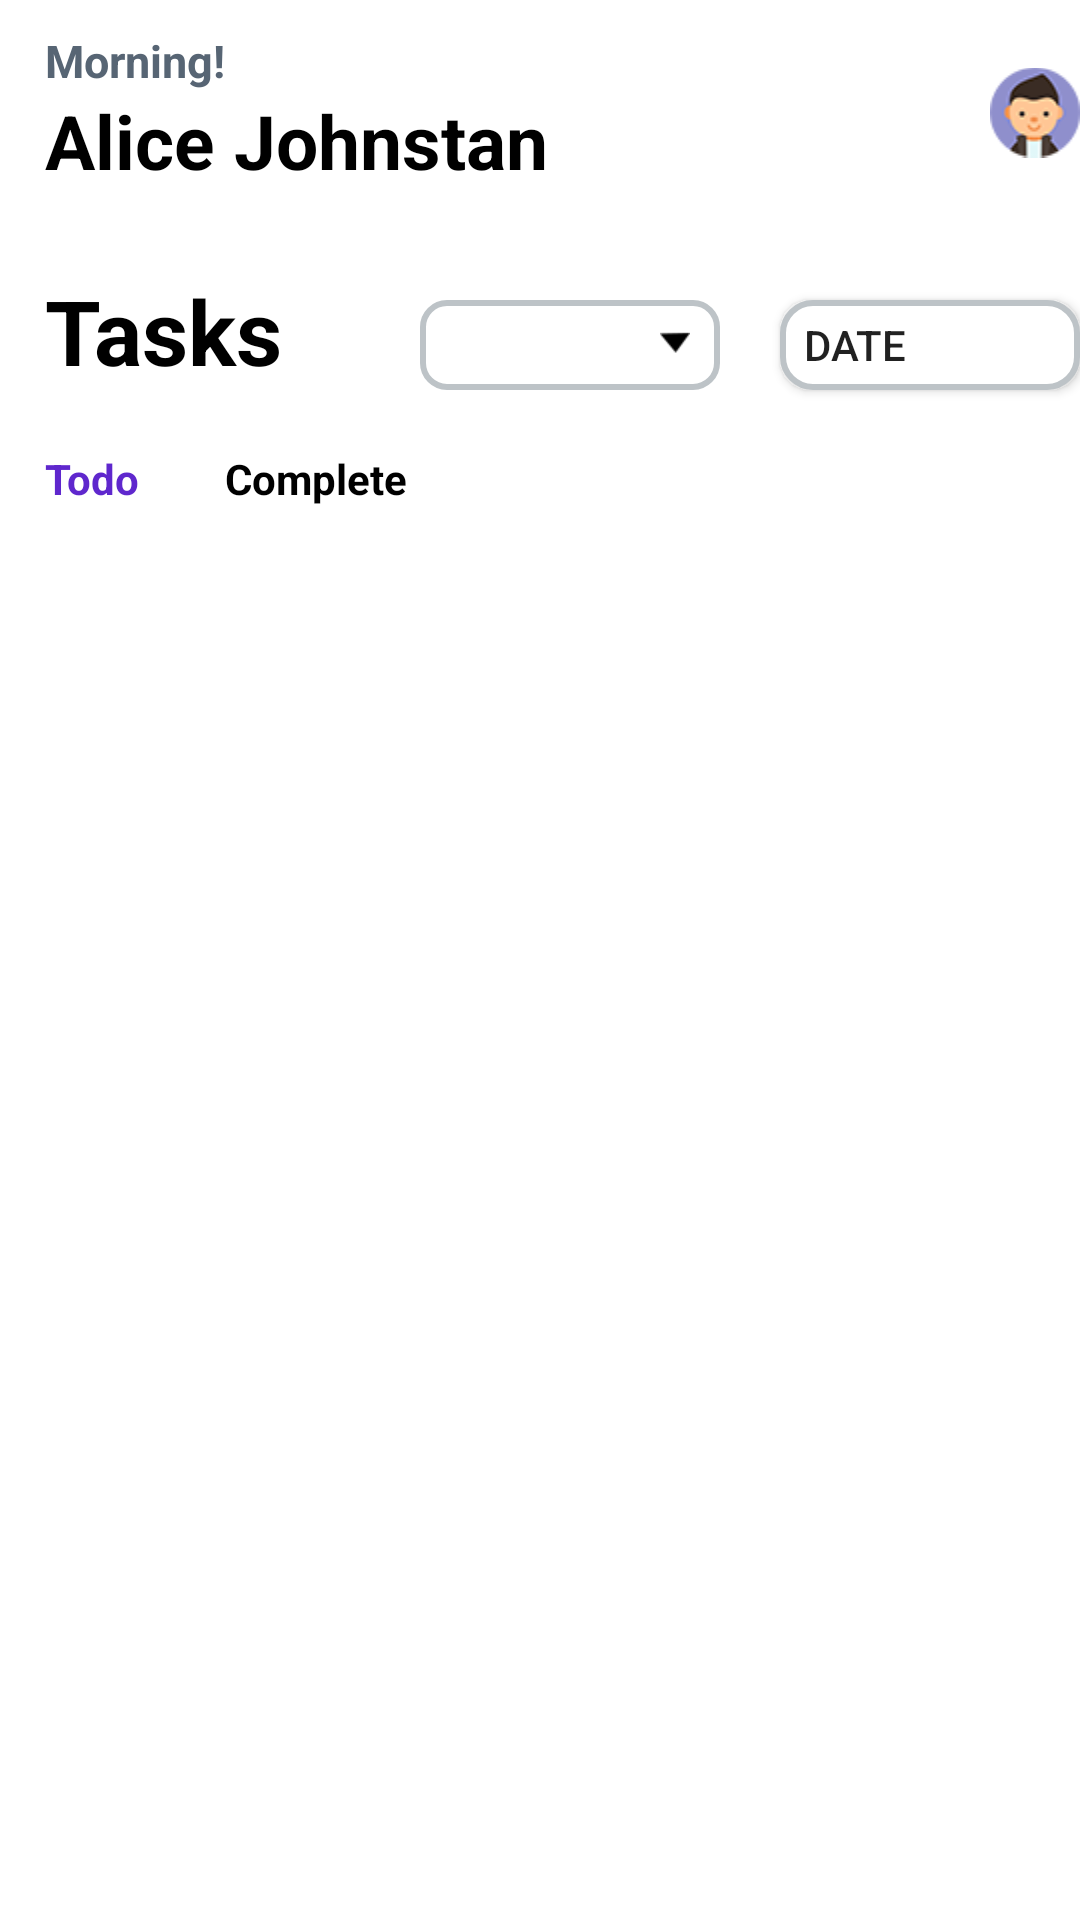

Android layout source for this screen:
<!-- AndroidManifest.xml: application theme Theme.Todoapp -->
<!-- res/layout/activity_task_item_list.xml -->
<?xml version="1.0" encoding="utf-8"?>
<RelativeLayout xmlns:android="http://schemas.android.com/apk/res/android"
    xmlns:tools="http://schemas.android.com/tools"
    android:layout_width="match_parent"
    android:layout_height="match_parent"
    tools:context=".MainActivity"
    android:background="@color/white"
    >


    <TextView
        android:layout_width="wrap_content"
        android:layout_height="wrap_content"
        android:text="@string/morning"
        android:textColor="@color/gray"
        android:textSize="15dp"
        android:textStyle="bold"
        android:padding="10dp"
        android:paddingStart="15dp"
        />

    <TextView
        android:layout_width="wrap_content"
        android:layout_height="wrap_content"
        android:text="@string/user_name"
        android:textColor="@color/black"
        android:textSize="25dp"
        android:textStyle="bold"
        android:layout_marginTop="20dp"
        android:padding="10dp"
        android:paddingStart="15dp"
        />

    <TextView
        android:layout_width="wrap_content"
        android:layout_height="wrap_content"
        android:text="@string/tasks_name"
        android:textColor="@color/black"
        android:textSize="30dp"
        android:textStyle="bold"
        android:padding="10dp"
        android:paddingStart="15dp"
        android:layout_marginTop="80dp"
        />

    <ImageView
        android:layout_width="45dp"
        android:layout_height="45dp"
        android:src="@drawable/user_profile_2"
        android:layout_marginTop="15dp"
        android:layout_marginStart="330dp"

        />





    <Spinner
        android:id="@+id/prioritySpinner"
        android:layout_width="100dp"
        android:layout_height="30dp"
        android:prompt="@string/priority_label"
        android:layout_marginTop="100dp"
        android:layout_marginStart="140dp"

        android:background="@drawable/custom_spinner_background2"/>






    <Button
        android:id="@+id/datePickerButton"
        android:layout_width="100dp"
        android:layout_height="30dp"
        android:text="@string/date_lowercase"
        android:layout_marginTop="100dp"
        android:layout_marginStart="260dp"
        android:gravity="center_vertical"
        android:background="@drawable/edit_text_background2"
        android:paddingStart="8dp"/>

    <ImageView
        android:layout_width="20dp"
        android:layout_height="20dp"
        android:src="@drawable/baseline_calendar_month_24"
        android:layout_marginTop="105dp"
        android:layout_marginStart="320dp"
        android:elevation="8dp"


        />
    
    <TextView
        android:layout_width="wrap_content"
        android:layout_height="wrap_content"
        android:text="@string/todo"
        android:textColor="@color/light_purple"
        android:textStyle="bold"
        android:layout_marginStart="15dp"
        android:layout_marginTop="150dp"
        />

    <TextView
        android:layout_width="wrap_content"
        android:layout_height="wrap_content"
        android:text="@string/complete"
        android:textColor="@color/black"
        android:textStyle="bold"
        android:layout_marginStart="75dp"
        android:layout_marginTop="150dp"
        />

    <LinearLayout
        android:layout_width="match_parent"
        android:layout_height="match_parent"
        android:orientation="vertical"
       >

        <ListView
            android:id="@+id/listviewbox"
            android:layout_width="match_parent"
            android:layout_height="wrap_content"
            android:background="@color/white"
            android:layout_marginTop="200dp"
            android:paddingTop="10dp"
            android:layout_marginHorizontal="20dp"
            android:divider="#00000000"
            android:dividerHeight="10dp"/>
    </LinearLayout>


    <Button
        android:layout_width="50dp"
        android:layout_height="50dp"
        android:id="@+id/addBtn"
        android:gravity="center_horizontal"
        android:text="@string/plus_mark"
        android:textSize="40dp"
        android:textColor="@color/white"
        android:background="@drawable/edit_button_background"
        android:layout_marginTop="700dp"
        android:layout_centerHorizontal="true"

        />


</RelativeLayout>
<!-- res/layout/activity_profilebox.xml (included above) -->
<?xml version="1.0" encoding="utf-8"?>
<RelativeLayout
    xmlns:android="http://schemas.android.com/apk/res/android"
    xmlns:app="http://schemas.android.com/apk/res-auto"
    xmlns:tools="http://schemas.android.com/tools"
    android:layout_width="match_parent"
    android:layout_height="match_parent"
    tools:context=".Profilebox">

    <TextView
        android:layout_width="wrap_content"
        android:layout_height="wrap_content"
        android:text="@string/morning"
        android:textColor="@color/gray"
        android:textSize="15dp"
        android:textStyle="bold"
        android:padding="10dp"
        />

    <TextView
        android:layout_width="wrap_content"
        android:layout_height="wrap_content"
        android:text="@string/user_name"
        android:textColor="@color/black"
        android:textSize="25dp"
        android:textStyle="bold"
        android:layout_marginTop="20dp"
        android:padding="10dp"
        />

    <TextView
        android:layout_width="wrap_content"
        android:layout_height="wrap_content"
        android:text="@string/tasks_name"
        android:textColor="@color/black"
        android:textSize="30dp"
        android:textStyle="bold"
        android:padding="10dp"
        android:layout_marginTop="80dp"
        />

    <ImageView
        android:layout_width="45dp"
        android:layout_height="45dp"
        android:src="@drawable/user_profile_2"
        android:layout_marginTop="15dp"
        android:layout_marginStart="330dp"

        />

    <Spinner
        android:id="@+id/dropdownMenuProfile"
        android:background="@drawable/edit_text_background2"
        android:layout_width="100dp"
        android:layout_height="48dp"
        android:layout_marginTop="100dp"
        android:layout_marginStart="140dp"


        />



    <Button
        android:id="@+id/datePickerButton"
        android:layout_width="wrap_content"
        android:layout_height="wrap_content"
        android:text="Select Date"
            android:layout_marginTop="100dp"
            android:layout_marginStart="260dp"
        />








</RelativeLayout>
<!-- resources referenced by this layout -->
<resources>
  <color name="black">#FF000000</color>
  <color name="gray">#576574</color>
  <color name="light_purple">#5f27cd</color>
  <color name="white">#FFFFFFFF</color>
  <!-- drawable custom_spinner_background2 (drawable) -->
  <layer-list xmlns:android="http://schemas.android.com/apk/res/android">
      
      <item>
          <shape android:shape="rectangle">
              <solid android:color="@android:color/white" />
              <stroke
                  android:width="2dp"
                  android:color="#bdc3c7" /> 
              <corners android:radius="8dp" /> 
          </shape>
      </item>
  
  
  
      
      <item
          android:left="80dp"
          android:top="9dp"
          android:width="10dp"
          android:height="10dp"
          android:drawable="@drawable/drop_down_1"
          android:drawableTint="#000000" /> 
  </layer-list>
  <!-- drawable edit_button_background (drawable) -->
  <?xml version="1.0" encoding="utf-8"?>
  <selector xmlns:android="http://schemas.android.com/apk/res/android">
  
      <item>
  
          <shape android:shape="rectangle">
  
              <solid android:color="@color/light_purple" />
              <corners android:radius="7dp" />
  
  
  
          </shape>
  
      </item>
  
  </selector>
  <!-- drawable edit_text_background2 (drawable) -->
  <?xml version="1.0" encoding="utf-8"?>
  <selector xmlns:android="http://schemas.android.com/apk/res/android">
  
      <item>
  
          <shape android:shape="rectangle">
  
              <solid android:color="#ffffff" />
              <corners android:radius="10dp" />
  
              <stroke  android:width="2dp"
                  android:color="#bdc3c7"/>
          </shape>
  
      </item>
  
  </selector>
  <!-- drawable user_profile_2: png bitmap (drawable, 5234 bytes) -->
  <string name="complete">Complete</string>
  <string name="date_lowercase">date</string>
  <string name="morning">Morning!</string>
  <string name="plus_mark">+</string>
  <string name="priority_label">Priority</string>
  <string name="tasks_name">Tasks</string>
  <string name="todo">Todo</string>
  <string name="user_name">Alice Johnstan</string>
  <style name="Theme.Todoapp" parent="Base.Theme.Todoapp" />
  <!-- drawable drop_down_1: png bitmap (drawable, 1791 bytes) -->
  <style name="Base.Theme.Todoapp" parent="Theme.AppCompat.Light.NoActionBar">
          
          
  
          <item name="android:statusBarColor" tools:targetApi="1">@color/light_purple</item>
  
      </style>
</resources>
